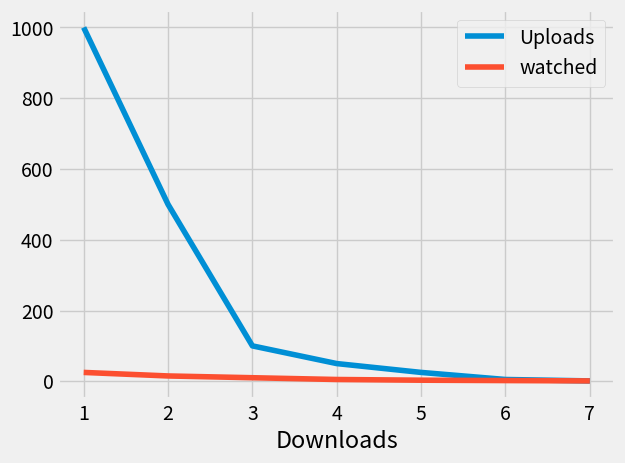

The script that saved this image:
from numpy import index_exp
import pandas as pd
import matplotlib as plt
from matplotlib import style
style.use("fivethirtyeight")


record1 = pd.DataFrame({
    "Day":[1,2,3,4,5,6,7],
    "Seeders": [25,51,97,50,23,52,17],
    "Click" : [22,115,14,51,13,42,51]
}, index= ['a','b','c','d','e','f','g'])

record2 = {
    "Downloads":[1,2,3,4,5,6,7],
    "Uploads": [1000,500,100,50,25,5,1],
    "watched" : [25,15,10,5,3,2,1]
}

df = pd.DataFrame(record2, index= ['a','b','c','d','e','f','g'])
print(df.head(3)) ##only 3 rows
print(df.tail(2)) #last 2
## mer = pd.merge(df,record1, on="Day") //will merge on the key. SHOULD HAVE SAME KEY for on = 

joined = df.join(record1) #join the two using the same index. 
print(joined)

 ##### Make key your index ########
df.set_index("Downloads", inplace=True)
df.plot()
plt.pyplot.show()

##Change colomn headers ##
df = df.rename(columns={"watched":"Users"})
print(df)

concate = pd.concat([df,record1]) #going to default to num index if same index for first dataset and second dataset
print(concate)
